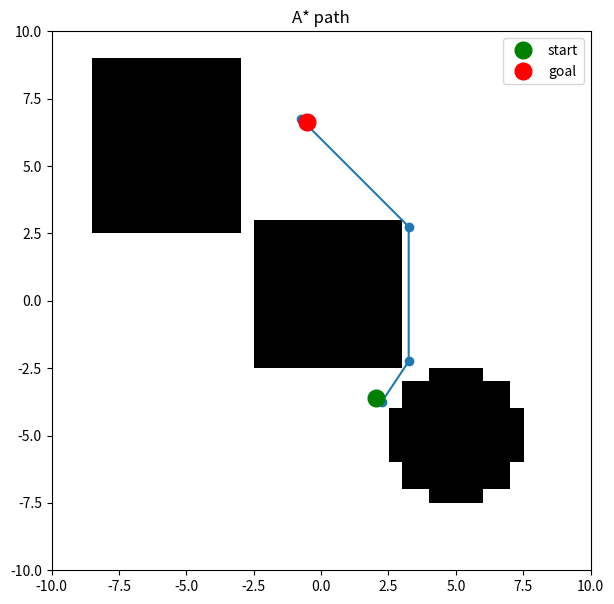

Recreate this plot in Python.
#!/usr/bin/env python3
"""
Grid-based A* path planner for 2D quadcopter navigation.

This module is standalone (no ROS dependency) so you can test/tune it
on its own before wiring it into a ROS 2 node. It works in a local
metric frame (meters), matching PX4's local NED frame (x=North, y=East),
at a fixed flight altitude.

Core pieces:
  - OccupancyGrid: metric <-> grid-cell conversion + obstacle storage
  - astar(): the search itself
  - simplify_path(): removes redundant waypoints via line-of-sight checks,
    so the drone doesn't have to stop at every single grid cell
  - random_free_point(): picks a random collision-free point, used to
    generate random start/goal points
"""

import heapq
import math
import random


class OccupancyGrid:
    def __init__(self, width_m, height_m, resolution_m, origin=(0.0, 0.0)):
        """
        width_m, height_m: size of the flight area in meters
        resolution_m: size of one grid cell in meters (e.g. 0.5)
        origin: (x, y) world coordinate of the grid's (0,0) cell corner
        """
        self.resolution = resolution_m
        self.origin = origin
        self.cols = int(math.ceil(width_m / resolution_m))
        self.rows = int(math.ceil(height_m / resolution_m))
        # 0 = free, 1 = occupied
        self.grid = [[0] * self.cols for _ in range(self.rows)]

    def world_to_cell(self, x, y):
        col = int((x - self.origin[0]) / self.resolution)
        row = int((y - self.origin[1]) / self.resolution)
        return row, col

    def cell_to_world(self, row, col):
        x = self.origin[0] + (col + 0.5) * self.resolution
        y = self.origin[1] + (row + 0.5) * self.resolution
        return x, y

    def in_bounds(self, row, col):
        return 0 <= row < self.rows and 0 <= col < self.cols

    def is_free(self, row, col):
        return self.in_bounds(row, col) and self.grid[row][col] == 0

    def add_rect_obstacle(self, x_min, y_min, x_max, y_max, inflate_m=0.0):
        """Mark a rectangular obstacle (in world meters), optionally
        inflated by inflate_m to keep the vehicle a safe distance away
        (accounts for vehicle size / control error)."""
        x_min -= inflate_m
        y_min -= inflate_m
        x_max += inflate_m
        y_max += inflate_m
        r0, c0 = self.world_to_cell(x_min, y_min)
        r1, c1 = self.world_to_cell(x_max, y_max)
        for row in range(max(0, r0), min(self.rows, r1 + 1)):
            for col in range(max(0, c0), min(self.cols, c1 + 1)):
                self.grid[row][col] = 1

    def add_circle_obstacle(self, cx, cy, radius_m, inflate_m=0.0):
        r = radius_m + inflate_m
        r0, c0 = self.world_to_cell(cx - r, cy - r)
        r1, c1 = self.world_to_cell(cx + r, cy + r)
        for row in range(max(0, r0), min(self.rows, r1 + 1)):
            for col in range(max(0, c0), min(self.cols, c1 + 1)):
                x, y = self.cell_to_world(row, col)
                if math.hypot(x - cx, y - cy) <= r:
                    self.grid[row][col] = 1


# 8-connected neighbor offsets (dr, dc, cost)
_NEIGHBORS = [
    (-1, 0, 1.0), (1, 0, 1.0), (0, -1, 1.0), (0, 1, 1.0),
    (-1, -1, math.sqrt(2)), (-1, 1, math.sqrt(2)),
    (1, -1, math.sqrt(2)), (1, 1, math.sqrt(2)),
]


def _octile_heuristic(a, b):
    dr = abs(a[0] - b[0])
    dc = abs(a[1] - b[1])
    return (dr + dc) + (math.sqrt(2) - 2) * min(dr, dc)


def astar(grid: OccupancyGrid, start_world, goal_world):
    """
    start_world, goal_world: (x, y) tuples in meters.
    Returns a list of (x, y) world-coordinate waypoints from start to goal,
    or None if no path exists.
    """
    start = grid.world_to_cell(*start_world)
    goal = grid.world_to_cell(*goal_world)

    if not grid.is_free(*start):
        raise ValueError("Start point is inside an obstacle or out of bounds")
    if not grid.is_free(*goal):
        raise ValueError("Goal point is inside an obstacle or out of bounds")

    open_set = [(0.0, start)]
    came_from = {}
    g_score = {start: 0.0}
    visited = set()

    while open_set:
        _, current = heapq.heappop(open_set)
        if current in visited:
            continue
        visited.add(current)

        if current == goal:
            # reconstruct path
            path_cells = [current]
            while current in came_from:
                current = came_from[current]
                path_cells.append(current)
            path_cells.reverse()
            return [grid.cell_to_world(r, c) for r, c in path_cells]

        for dr, dc, step_cost in _NEIGHBORS:
            neighbor = (current[0] + dr, current[1] + dc)
            if not grid.is_free(*neighbor):
                continue
            tentative_g = g_score[current] + step_cost
            if tentative_g < g_score.get(neighbor, float("inf")):
                came_from[neighbor] = current
                g_score[neighbor] = tentative_g
                f = tentative_g + _octile_heuristic(neighbor, goal)
                heapq.heappush(open_set, (f, neighbor))

    return None  # no path found


def _line_of_sight(grid: OccupancyGrid, p1, p2, samples=50):
    """Check whether a straight line between two world points stays
    entirely in free cells (used to simplify/prune the A* path)."""
    for i in range(samples + 1):
        t = i / samples
        x = p1[0] + t * (p2[0] - p1[0])
        y = p1[1] + t * (p2[1] - p1[1])
        row, col = grid.world_to_cell(x, y)
        if not grid.is_free(row, col):
            return False
    return True


def simplify_path(grid: OccupancyGrid, path):
    """Greedy waypoint reduction: keep only waypoints where a straight
    line to the next kept waypoint would cross an obstacle otherwise.
    Cuts a long grid-cell staircase path down to a handful of turns."""
    if len(path) <= 2:
        return path
    simplified = [path[0]]
    anchor_idx = 0
    i = 2
    while i < len(path):
        if not _line_of_sight(grid, path[anchor_idx], path[i]):
            simplified.append(path[i - 1])
            anchor_idx = i - 1
        i += 1
    simplified.append(path[-1])
    return simplified


def random_free_point(grid: OccupancyGrid, margin_m=1.0, max_tries=1000):
    """Pick a random collision-free (x, y) point, at least margin_m away
    from the grid boundary (keeps the drone from spawning right at an edge)."""
    x_min = grid.origin[0] + margin_m
    x_max = grid.origin[0] + grid.cols * grid.resolution - margin_m
    y_min = grid.origin[1] + margin_m
    y_max = grid.origin[1] + grid.rows * grid.resolution - margin_m

    for _ in range(max_tries):
        x = random.uniform(x_min, x_max)
        y = random.uniform(y_min, y_max)
        row, col = grid.world_to_cell(x, y)
        if grid.is_free(row, col):
            return (x, y)
    raise RuntimeError("Could not find a free random point — grid too cluttered?")


if __name__ == "__main__":
    # Quick standalone test / visualization (requires matplotlib).
    # Run: python3 astar_planner.py
    import matplotlib.pyplot as plt

    grid = OccupancyGrid(width_m=20, height_m=20, resolution_m=0.5, origin=(-10, -10))
    # Example obstacles — replace with ones matching your actual Gazebo world
    grid.add_rect_obstacle(-2, -2, 2, 2, inflate_m=0.5)
    grid.add_circle_obstacle(5, -5, 2.0, inflate_m=0.5)
    grid.add_rect_obstacle(-8, 3, -4, 8, inflate_m=0.5)

    random.seed()  # remove/seed for reproducibility while testing
    start = random_free_point(grid)
    goal = random_free_point(grid)
    print(f"Start: {start}  Goal: {goal}")

    path = astar(grid, start, goal)
    if path is None:
        print("No path found")
    else:
        path = simplify_path(grid, path)
        print(f"Path ({len(path)} waypoints):")
        for wp in path:
            print(f"  ({wp[0]:.2f}, {wp[1]:.2f})")

        # visualize
        fig, ax = plt.subplots(figsize=(7, 7))
        obs = [[c for c in row] for row in grid.grid]
        ax.imshow(obs, origin="lower", cmap="Greys",
                  extent=[grid.origin[0], grid.origin[0] + grid.cols * grid.resolution,
                          grid.origin[1], grid.origin[1] + grid.rows * grid.resolution])
        xs, ys = zip(*path)
        ax.plot(xs, ys, "-o", color="tab:blue")
        ax.plot(*start, "go", markersize=12, label="start")
        ax.plot(*goal, "ro", markersize=12, label="goal")
        ax.legend()
        ax.set_title("A* path")
        plt.savefig("astar_test.png", dpi=120)
        print("Saved visualization to astar_test.png")
